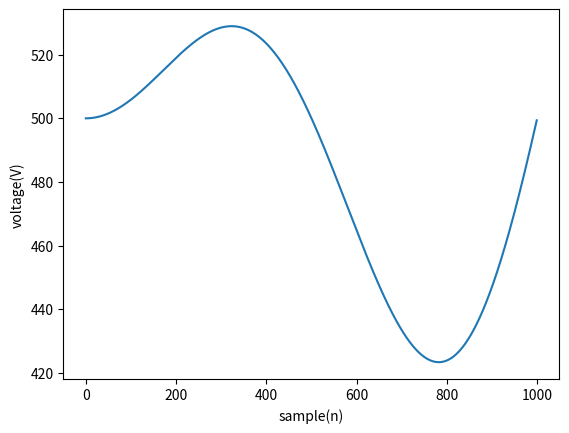

Generate this figure with matplotlib:
import matplotlib.pyplot as plt
import numpy as np

Fs = 1000
f = 1
sample = 1000
x = np.arange(sample)
m = np.arange(0, 100, 0.1)
y = 500 + m * np.sin(2 * np.pi * f * x / Fs)
print(len(y))
plt.plot(x, y)
plt.xlabel('sample(n)')
plt.ylabel('voltage(V)')
plt.show()
